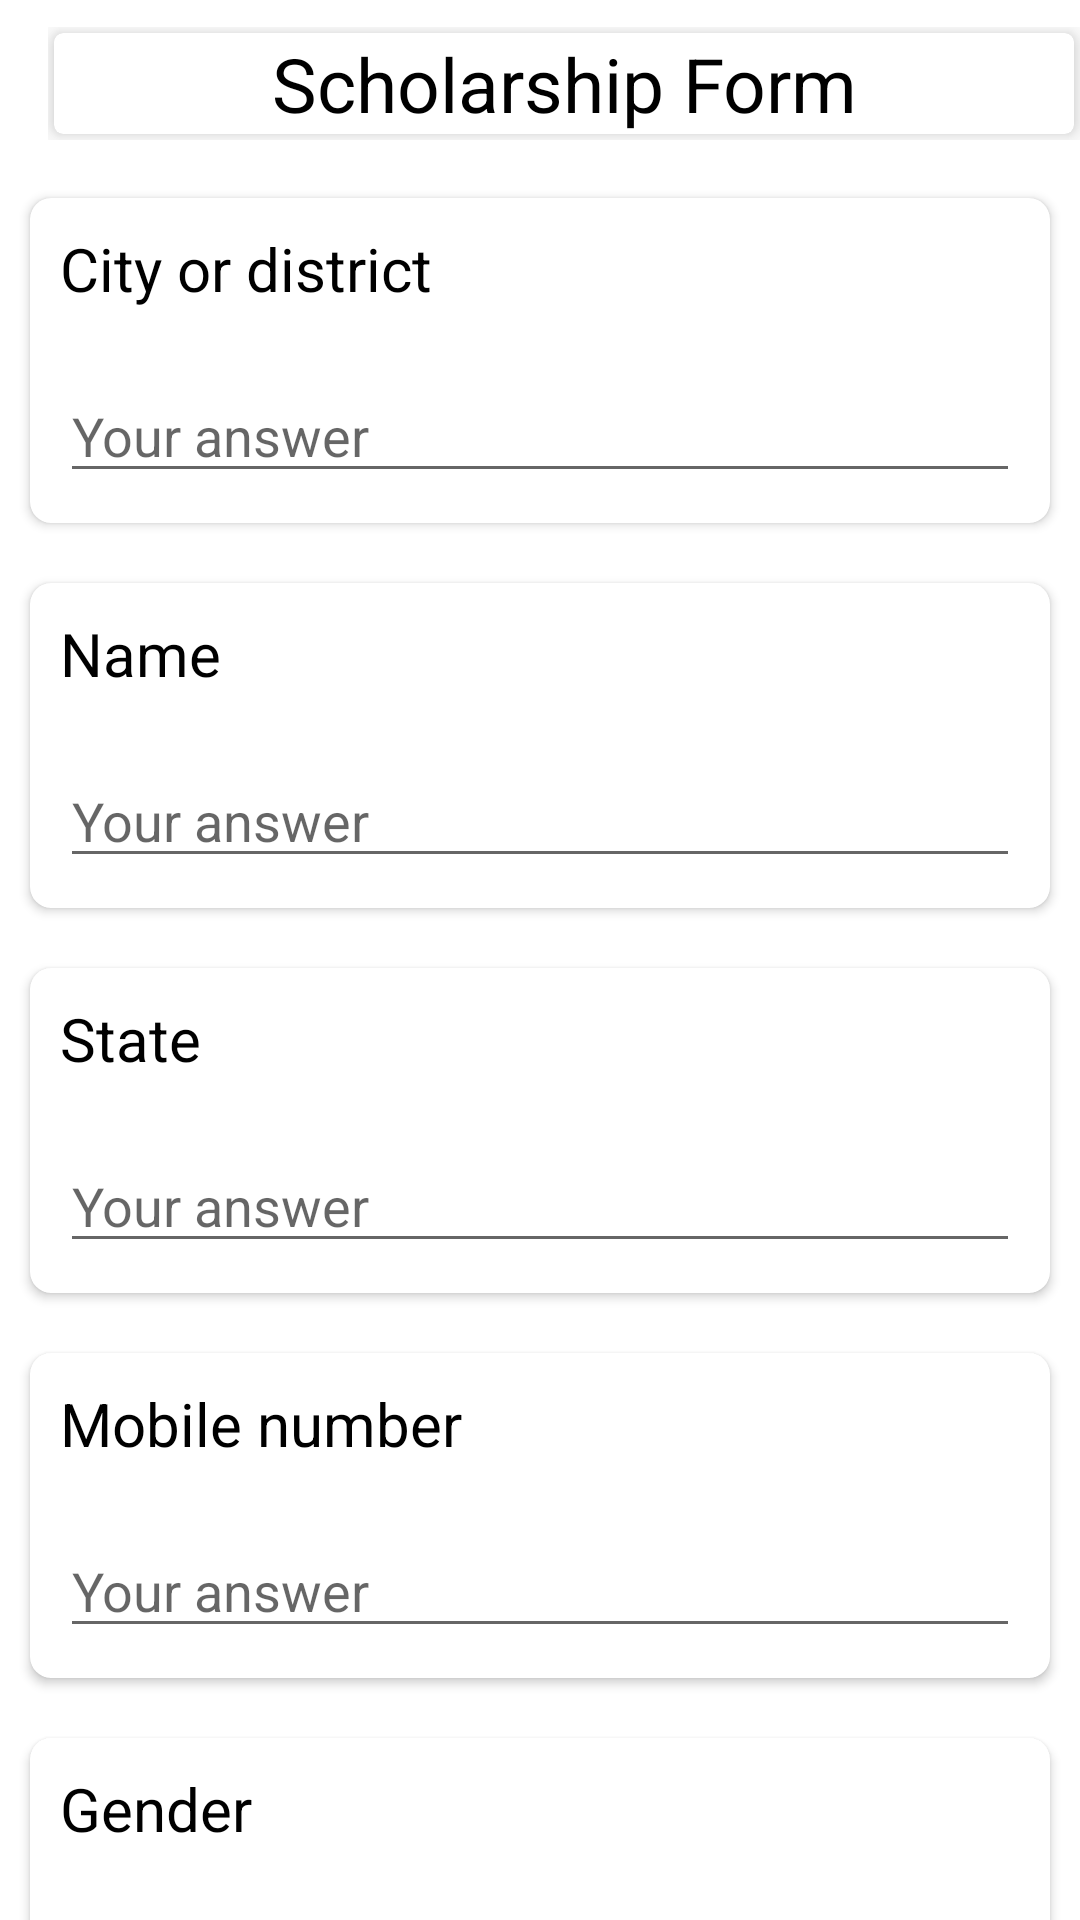

The Android layout XML behind this screen, and the referenced resources:
<!-- AndroidManifest.xml: application theme Theme.MyCareer -->
<!-- res/layout/fragment_scholarship.xml -->
<?xml version="1.0" encoding="utf-8"?>
<androidx.appcompat.widget.LinearLayoutCompat xmlns:android="http://schemas.android.com/apk/res/android"
    xmlns:tools="http://schemas.android.com/tools"
    android:layout_width="match_parent"
    xmlns:app="http://schemas.android.com/apk/res-auto"
    android:orientation="vertical"
    android:layout_height="match_parent"
    tools:context=".Fragment.Scholarship">
    <androidx.appcompat.widget.Toolbar
        android:layout_width="match_parent"
        android:layout_height="wrap_content">
        <androidx.appcompat.widget.LinearLayoutCompat
            android:layout_width="match_parent"
            android:orientation="vertical"
            android:layout_height="match_parent">
            <androidx.cardview.widget.CardView
                android:layout_width="match_parent"
                app:cardCornerRadius="3dp"
                android:layout_margin="2dp"
                app:cardElevation="5dp"
                android:layout_height="match_parent">
                <androidx.appcompat.widget.AppCompatTextView
                    android:layout_width="match_parent"
                    android:text="Scholarship Form"
                    android:textSize="25sp"
                    android:textStyle="normal"
                    android:textColor="@color/black"
                    android:gravity="center"
                    android:layout_height="match_parent">
                </androidx.appcompat.widget.AppCompatTextView>
            </androidx.cardview.widget.CardView>
        </androidx.appcompat.widget.LinearLayoutCompat>
    </androidx.appcompat.widget.Toolbar>
    <androidx.core.widget.NestedScrollView
        android:layout_width="match_parent"
        android:layout_height="match_parent">
        <androidx.appcompat.widget.LinearLayoutCompat
            android:layout_width="match_parent"
            android:orientation="vertical"
            android:layout_height="match_parent">
            <androidx.cardview.widget.CardView
                android:layout_width="match_parent"
                android:layout_margin="10dp"
                app:cardCornerRadius="7dp"
                android:elevation="5dp"
                android:layout_height="wrap_content">
                <androidx.appcompat.widget.LinearLayoutCompat
                    android:layout_width="match_parent"
                    android:orientation="vertical"
                    android:layout_height="match_parent">
                    <androidx.appcompat.widget.AppCompatTextView
                        android:layout_width="match_parent"
                       android:layout_margin="10dp"
                        android:text="City or district"
                        android:textSize="20sp"
                        android:textColor="@color/black"
                        android:layout_height="wrap_content">
                    </androidx.appcompat.widget.AppCompatTextView>
                    <EditText
                        android:layout_width="match_parent"
                        android:hint="Your answer"
                        android:layout_margin="10dp"
                        android:layout_height="wrap_content">
                    </EditText>
                </androidx.appcompat.widget.LinearLayoutCompat>
            </androidx.cardview.widget.CardView>
            <androidx.cardview.widget.CardView
                android:layout_width="match_parent"
                android:layout_margin="10dp"
                app:cardCornerRadius="7dp"
                android:elevation="5dp"
                android:layout_height="wrap_content">
                <androidx.appcompat.widget.LinearLayoutCompat
                    android:layout_width="match_parent"
                    android:orientation="vertical"
                    android:layout_height="match_parent">
                    <androidx.appcompat.widget.AppCompatTextView
                        android:layout_width="match_parent"
                        android:layout_margin="10dp"
                        android:text="Name"
                        android:textSize="20sp"
                        android:textColor="@color/black"
                        android:layout_height="wrap_content">
                    </androidx.appcompat.widget.AppCompatTextView>
                    <EditText
                        android:layout_width="match_parent"
                        android:hint="Your answer"
                        android:layout_margin="10dp"
                        android:layout_height="wrap_content">
                    </EditText>
                </androidx.appcompat.widget.LinearLayoutCompat>
            </androidx.cardview.widget.CardView>
            <androidx.cardview.widget.CardView
                android:layout_width="match_parent"
                android:layout_margin="10dp"
                app:cardCornerRadius="7dp"
                android:elevation="5dp"
                android:layout_height="wrap_content">
                <androidx.appcompat.widget.LinearLayoutCompat
                    android:layout_width="match_parent"
                    android:orientation="vertical"
                    android:layout_height="match_parent">
                    <androidx.appcompat.widget.AppCompatTextView
                        android:layout_width="match_parent"
                        android:layout_margin="10dp"
                        android:text="State"
                        android:textSize="20sp"
                        android:textColor="@color/black"
                        android:layout_height="wrap_content">
                    </androidx.appcompat.widget.AppCompatTextView>
                    <EditText
                        android:layout_width="match_parent"
                        android:hint="Your answer"
                        android:layout_margin="10dp"
                        android:layout_height="wrap_content">
                    </EditText>
                </androidx.appcompat.widget.LinearLayoutCompat>
            </androidx.cardview.widget.CardView>
            <androidx.cardview.widget.CardView
                android:layout_width="match_parent"
                android:layout_margin="10dp"
                app:cardCornerRadius="7dp"
                android:elevation="5dp"
                android:layout_height="wrap_content">
                <androidx.appcompat.widget.LinearLayoutCompat
                    android:layout_width="match_parent"
                    android:orientation="vertical"
                    android:layout_height="match_parent">
                    <androidx.appcompat.widget.AppCompatTextView
                        android:layout_width="match_parent"
                        android:layout_margin="10dp"
                        android:text="Mobile number"
                        android:textSize="20sp"
                        android:textColor="@color/black"
                        android:layout_height="wrap_content">
                    </androidx.appcompat.widget.AppCompatTextView>
                    <EditText
                        android:layout_width="match_parent"
                        android:hint="Your answer"
                        android:layout_margin="10dp"
                        android:layout_height="wrap_content">
                    </EditText>
                </androidx.appcompat.widget.LinearLayoutCompat>
            </androidx.cardview.widget.CardView>
            <androidx.cardview.widget.CardView
                android:layout_width="match_parent"
                android:layout_margin="10dp"
                app:cardCornerRadius="7dp"
                android:elevation="5dp"
                android:layout_height="wrap_content">
                <androidx.appcompat.widget.LinearLayoutCompat
                    android:layout_width="match_parent"
                    android:orientation="vertical"
                    android:layout_height="match_parent">
                    <androidx.appcompat.widget.AppCompatTextView
                        android:layout_width="match_parent"
                        android:layout_margin="10dp"
                        android:text="Gender"
                        android:textSize="20sp"
                        android:textColor="@color/black"
                        android:layout_height="wrap_content">
                    </androidx.appcompat.widget.AppCompatTextView>
                   <RadioButton
                       android:layout_width="match_parent"
                       android:text="Male"
                       android:textColor="@color/black"
                       android:textSize="16sp"
                       android:layout_height="wrap_content">
                   </RadioButton>
                    <RadioButton
                        android:layout_width="match_parent"
                        android:text="Female"
                        android:textColor="@color/black"
                        android:textSize="16sp"
                        android:layout_height="wrap_content">
                    </RadioButton>
                    <RadioButton
                        android:layout_width="match_parent"
                        android:text="Other"
                        android:textColor="@color/black"
                        android:textSize="16sp"
                        android:layout_height="wrap_content">
                    </RadioButton>
                </androidx.appcompat.widget.LinearLayoutCompat>
            </androidx.cardview.widget.CardView>
            <androidx.appcompat.widget.LinearLayoutCompat
                android:layout_width="match_parent"
                android:orientation="vertical"
                android:layout_margin="20dp"
                android:gravity="right"
                android:layout_height="wrap_content">
                <Button
                    android:layout_width="100dp"
                    android:text="Next ->"
                    android:layout_height="50dp">
                </Button>

            </androidx.appcompat.widget.LinearLayoutCompat>

        </androidx.appcompat.widget.LinearLayoutCompat>
    </androidx.core.widget.NestedScrollView>


</androidx.appcompat.widget.LinearLayoutCompat>
<!-- resources referenced by this layout -->
<resources>
  <color name="black">#FF000000</color>
  <style name="Theme.MyCareer" parent="Theme.MaterialComponents.DayNight.NoActionBar">
          
          <item name="colorPrimary">@color/purple_500</item>
          <item name="colorPrimaryVariant">@color/purple_700</item>
          <item name="colorOnPrimary">@color/white</item>
          
          <item name="colorSecondary">@color/teal_200</item>
          <item name="colorSecondaryVariant">@color/teal_700</item>
          <item name="colorOnSecondary">@color/black</item>
          
          <item name="android:statusBarColor">?attr/colorPrimaryVariant</item>
          
      </style>
  <color name="purple_500">#FF6200EE</color>
  <color name="purple_700">#FF3700B3</color>
  <color name="white">#FFFFFFFF</color>
  <color name="teal_200">#FF03DAC5</color>
  <color name="teal_700">#FF018786</color>
</resources>
